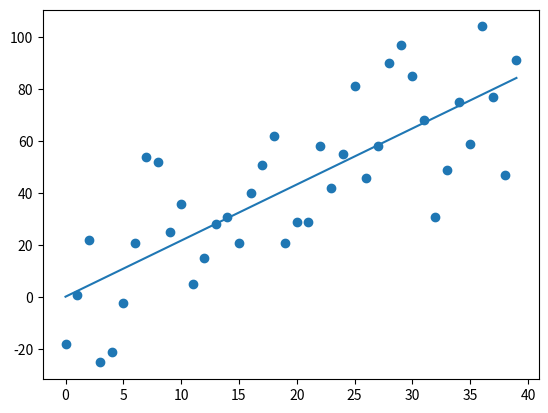

Write the Python code that produced this figure.
from statistics import mean
import numpy as np
import matplotlib.pyplot as plt
from matplotlib import style
import random

# style.use('fivethirthyeight')

#xs = np.array([0,1,2,3,4,5,6], dtype=np.float64)
#ys = np.array([5,4,5,6,3,7,9], dtype=np.float64)

def create_dataset(hm, variance, step=2, correlation=False):
    val = 1
    ys = []
    for i in range(hm):
        y = val + random.randrange(-variance, variance)
        ys.append(y)
        if correlation and correlation == 'pos':
            val += step
        elif correlation and correlation == 'neg':
            val -= step
    xs = [i for i in range(len(ys))]
    return np.array(xs, dtype=np.float64),np.array(ys,dtype=np.float64)

#y = mx + b
def best_fit_slope_and_intercept(xs, ys):
    m = (((mean(xs) * mean(ys)) - mean(xs*ys)) /
        ((mean(xs)*mean(xs)) - mean(xs*xs)))
    b = mean(ys) - m*mean(xs)
    return m,b

# r^2 = 1 - SEy^ / SEy-
def squared_error(ys_orig, ys_line):
    return sum(( ys_line-ys_orig)**2)

def coefficient_of_determination(ys_orig,ys_line):
    y_mean_line = [mean(ys_orig) for y in ys_orig]
    squared_error_regr = squared_error(ys_orig, ys_line)
    squared_error_y_mean = squared_error(ys_orig, y_mean_line)
    return 1 - (squared_error_regr / squared_error_y_mean)

# if we decrease the variance, then the coefficient of determination grows stronger 
xs, ys = create_dataset(40,40,2,correlation='pos')

m, b = best_fit_slope_and_intercept(xs, ys)

regression_line = [(m*x)+b for x in xs]

predict_x = 12
predict_y = (m*predict_x)+b

r_squared = coefficient_of_determination(ys, regression_line)
print(r_squared)

plt.scatter(xs, ys)
#plt.scatter(predict_x, predict_y)
plt.plot(xs, regression_line)
plt.show()

